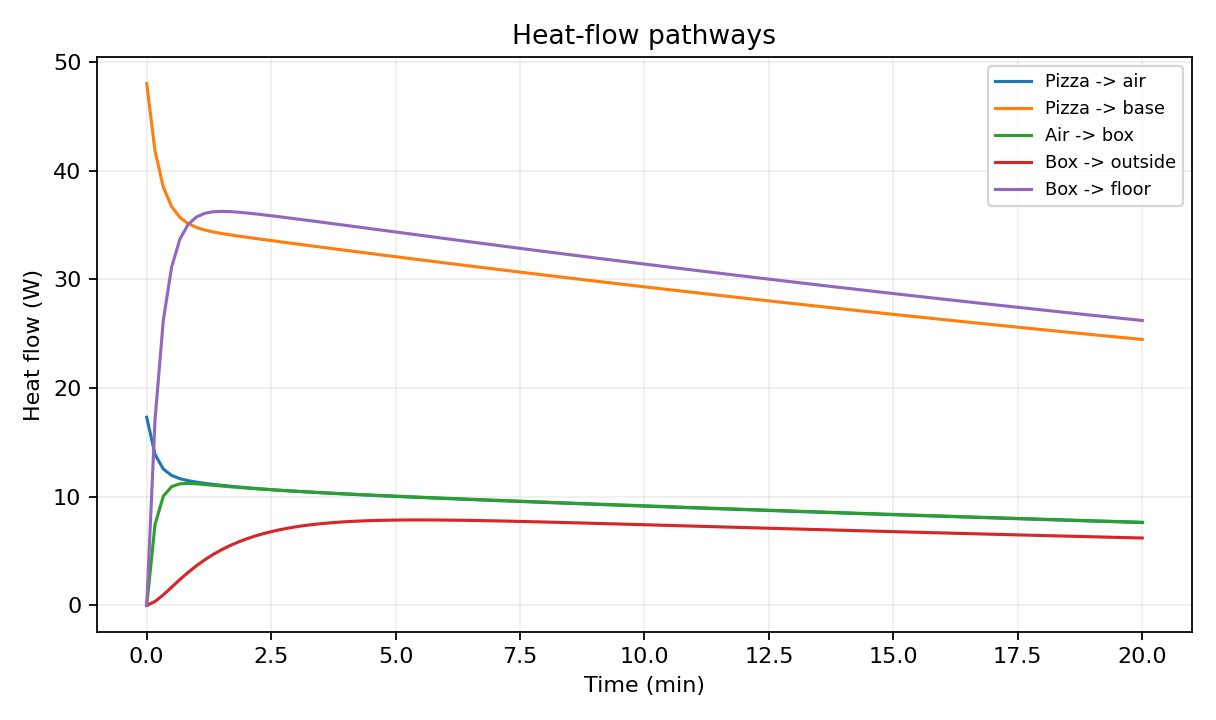

The table this chart was drawn from, first rows:
time_s, pizza_to_air_W, pizza_to_base_W, air_to_box_W, box_to_ambient_W, box_to_floor_W
0.000000000000000000e+00, 1.730389233597258070e+01, 4.801016734618298187e+01, 0.000000000000000000e+00, 0.000000000000000000e+00, -1.283240007310393338e-14
1.000000000000000000e+01, 1.389514016339049896e+01, 4.179773188472885437e+01, 7.439829211340871495e+00, 3.658716678660997035e-01, 1.707010535773147097e+01
2.000000000000000000e+01, 1.254454287154111647e+01, 3.847899298984685146e+01, 1.004997975497985507e+01, 9.730485557461993062e-01, 2.622993631422222194e+01
3.000000000000000000e+01, 1.195673064688830500e+01, 3.668263036292717061e+01, 1.092873932398945414e+01, 1.675239848034192347e+00, 3.111391901805278692e+01
4.000000000000000000e+01, 1.165875096030592672e+01, 3.568734452330712514e+01, 1.118714789310209312e+01, 2.381791518734300617e+00, 3.369786814965401334e+01
5.000000000000000000e+01, 1.147595643562841161e+01, 3.511372686217201533e+01, 1.122489934226547525e+01, 3.047889377800230282e+00, 3.504749539263931268e+01
6.000000000000000000e+01, 1.134270995080896860e+01, 3.476216162875666527e+01, 1.118619011466130608e+01, 3.655581013006203417e+00, 3.573514927455984491e+01
7.000000000000000000e+01, 1.123360186398995708e+01, 3.452770319852233172e+01, 1.112317606760647770e+01, 4.200626954852324957e+00, 3.606682391769770391e+01
8.000000000000000000e+01, 1.113842859013472442e+01, 3.435503267256083859e+01, 1.105426912747713430e+01, 4.684999077340047613e+00, 3.620687851450364292e+01
9.000000000000000000e+01, 1.105264992342451436e+01, 3.421527055735874967e+01, 1.098596366267036473e+01, 5.112731595259121242e+00, 3.624191377006383163e+01
1.000000000000000000e+02, 1.097399443002680819e+01, 3.409263311971983512e+01, 1.092060468568460863e+01, 5.490457456452721097e+00, 3.622178572362685145e+01
1.100000000000000000e+02, 1.090117101513809317e+01, 3.397939952884800618e+01, 1.085854135681721999e+01, 5.822468666304390084e+00, 3.616979730744888855e+01
1.200000000000000000e+02, 1.083329203806975372e+01, 3.387130745184055769e+01, 1.079979541806005372e+01, 6.113873935362564183e+00, 3.609967417757281538e+01
1.300000000000000000e+02, 1.076970434169323454e+01, 3.376610328316129994e+01, 1.074414086969369819e+01, 6.369277823714943665e+00, 3.601895123498692897e+01
1.400000000000000000e+02, 1.070988791999609369e+01, 3.366259307450182092e+01, 1.069127296830725982e+01, 6.592771417808665824e+00, 3.593182232455228586e+01
1.500000000000000000e+02, 1.065340350968305216e+01, 3.356014429660306320e+01, 1.064089390287082537e+01, 6.787984091640285378e+00, 3.584064699089076100e+01
1.600000000000000000e+02, 1.059987067699459296e+01, 3.345842093383051719e+01, 1.059273452596674758e+01, 6.958137901702410311e+00, 3.574678217269115521e+01
1.700000000000000000e+02, 1.054895691538706792e+01, 3.335724328340536715e+01, 1.054655505226954304e+01, 7.106092262424585471e+00, 3.565103605146795474e+01
1.800000000000000000e+02, 1.050037029664935773e+01, 3.325651409731560193e+01, 1.050214225375925636e+01, 7.234383110969242026e+00, 3.555391297396565164e+01
1.900000000000000000e+02, 1.045385377723617282e+01, 3.315617972451932616e+01, 1.045930660747448648e+01, 7.345258364043230515e+00, 3.545574564573466603e+01
2.000000000000000000e+02, 1.040918057555158249e+01, 3.305620966244590164e+01, 1.041787975438571223e+01, 7.440710004879487194e+00, 3.535676694687121113e+01
2.100000000000000000e+02, 1.036615033139276498e+01, 3.295658578520878734e+01, 1.037771222285257089e+01, 7.522502911008670523e+00, 3.525714938633554141e+01
2.200000000000000000e+02, 1.032458586150729296e+01, 3.285729665889238049e+01, 1.033867137253875512e+01, 7.592200592807825110e+00, 3.515702714261215078e+01
2.300000000000000000e+02, 1.028433038360715557e+01, 3.275833453192149136e+01, 1.030063953723213821e+01, 7.651188074059382949e+00, 3.505650868160762457e+01
2.400000000000000000e+02, 1.024524512094697037e+01, 3.265969373201664894e+01, 1.026351235151734897e+01, 7.700692166164831320e+00, 3.495568425078090513e+01
2.500000000000000000e+02, 1.020720722867644881e+01, 3.256136980027925176e+01, 1.022719724269714803e+01, 7.741799375027462737e+00, 3.485463061451373079e+01
2.600000000000000000e+02, 1.017010800859063657e+01, 3.246335900160757149e+01, 1.019161205382116364e+01, 7.775471653170119346e+00, 3.475341448519488807e+01
2.700000000000000000e+02, 1.013388903498743865e+01, 3.236580578327669855e+01, 1.015695011593705388e+01, 7.802400021086800308e+00, 3.465161810003009180e+01
2.800000000000000000e+02, 1.009846121685441211e+01, 3.226841362374948829e+01, 1.012258296848406047e+01, 7.823256045862724051e+00, 3.455040262364138925e+01
2.900000000000000000e+02, 1.006367475919114440e+01, 3.217126490401646777e+01, 1.008867862812226512e+01, 7.839142147329920540e+00, 3.444945769507675948e+01
3.000000000000000000e+02, 1.002943154684408356e+01, 3.207443034287257433e+01, 1.005531098238272136e+01, 7.850879784456710198e+00, 3.434845686100857165e+01
3.100000000000000000e+02, 9.995686558727628679e+00, 3.197794532605384887e+01, 1.002246314566294494e+01, 7.858968449770110887e+00, 3.424723335539634661e+01
3.200000000000000000e+02, 9.962522026170335110e+00, 3.188173529534161332e+01, 9.989934146039974650e+00, 7.862893484596610527e+00, 3.414577764305590790e+01
3.300000000000000000e+02, 9.929807213843183433e+00, 3.178583378249812341e+01, 9.957805966058771219e+00, 7.863758986670323026e+00, 3.404449632283821359e+01
3.400000000000000000e+02, 9.897505246923213207e+00, 3.169023279494851408e+01, 9.926020302419182428e+00, 7.861870271210015915e+00, 3.394339602939416523e+01
3.500000000000000000e+02, 9.865579653535663240e+00, 3.159492772856530252e+01, 9.894542191024779498e+00, 7.857528075741050166e+00, 3.384248055811718814e+01
3.600000000000000000e+02, 9.833997404462927250e+00, 3.149991560619650244e+01, 9.863345272692724208e+00, 7.851011239088911076e+00, 3.374175540023635733e+01
3.700000000000000000e+02, 9.802729188993920317e+00, 3.140519426935171055e+01, 9.832407320198051082e+00, 7.842571873216124700e+00, 3.364122773228201169e+01
3.800000000000000000e+02, 9.771749077372660963e+00, 3.131076199010251671e+01, 9.801708827455772877e+00, 7.832435396902934777e+00, 3.354090563178824880e+01
3.900000000000000000e+02, 9.741034111519836003e+00, 3.121661727928781005e+01, 9.771232482882052039e+00, 7.820802348127888770e+00, 3.344079738790968293e+01
4.000000000000000000e+02, 9.710563938990269151e+00, 3.112275878951497177e+01, 9.740962888605981362e+00, 7.807850723460296294e+00, 3.334091104178564535e+01
4.100000000000000000e+02, 9.680320500602645595e+00, 3.102918526482262607e+01, 9.710886349579940457e+00, 7.793738350292550798e+00, 3.324125412100455890e+01
4.200000000000000000e+02, 9.650287762539784708e+00, 3.093589551361154832e+01, 9.680990689055464671e+00, 7.778605109471692813e+00, 3.314183350839432762e+01
4.300000000000000000e+02, 9.620451483585688024e+00, 3.084288839331836130e+01, 9.651265081535520096e+00, 7.762574952368712644e+00, 3.304265539579353117e+01
4.400000000000000000e+02, 9.590799010829318405e+00, 3.075016280110638789e+01, 9.621699901875738092e+00, 7.745757706326092062e+00, 3.294372528831448221e+01
4.500000000000000000e+02, 9.561319099317481474e+00, 3.065771766771423756e+01, 9.592286589925423712e+00, 7.728250680915113691e+00, 3.284504803667812212e+01
4.600000000000000000e+02, 9.532001752370282688e+00, 3.056555195302638595e+01, 9.563017529833761188e+00, 7.710140093224515212e+00, 3.274662788366300958e+01
4.700000000000000000e+02, 9.502838080029958334e+00, 3.047366464263882335e+01, 9.533885942773911992e+00, 7.691502331189971287e+00, 3.264846851626290203e+01
4.800000000000000000e+02, 9.473820173528492816e+00, 3.038205474504654546e+01, 9.504885791779937421e+00, 7.672405072913618618e+00, 3.255057311866693226e+01
4.900000000000000000e+02, 9.444940993961754572e+00, 3.029072128925655960e+01, 9.476011697393740718e+00, 7.652908278279950238e+00, 3.245294442334922280e+01
5.000000000000000000e+02, 9.416194273571601769e+00, 3.019966332271770426e+01, 9.447258862922396361e+00, 7.633065067446265672e+00, 3.235558475887351193e+01
5.100000000000000000e+02, 9.387574428221251210e+00, 3.010887990950363857e+01, 9.418623008213820924e+00, 7.612922499153822464e+00, 3.225849609379958594e+01
5.200000000000000000e+02, 9.359076479800789272e+00, 3.001837012870751664e+01, 9.390100310985317833e+00, 7.592522260326703964e+00, 3.216168007653276106e+01
5.300000000000000000e+02, 9.330695987444979522e+00, 2.992813307301908310e+01, 9.361687354834671737e+00, 7.571901277105903105e+00, 3.206513807120934700e+01
5.400000000000000000e+02, 9.302428986562311763e+00, 2.983816784746167983e+01, 9.333381083178526438e+00, 7.551092256297810223e+00, 3.196887118984489007e+01
5.500000000000000000e+02, 9.274271934796534111e+00, 2.974847356827032385e+01, 9.305178758425842744e+00, 7.530124165182543905e+00, 3.187288032103275981e+01
5.600000000000000000e+02, 9.246221664126125006e+00, 2.965904936189492247e+01, 9.277077925806281655e+00, 7.509022656715648836e+00, 3.177716615550271939e+01
5.700000000000000000e+02, 9.218275338411297426e+00, 2.956989436411462435e+01, 9.249076381306993611e+00, 7.487810446349540072e+00, 3.168172920884527244e+01
5.800000000000000000e+02, 9.190430415764277328e+00, 2.948100771925118835e+01, 9.221172143261558318e+00, 7.466507645988578190e+00, 3.158656984169351389e+01
5.900000000000000000e+02, 9.162684615196612370e+00, 2.939238857946994798e+01, 9.193363427169670032e+00, 7.445132059961007798e+00, 3.149168827763328338e+01
... 61 more rows
